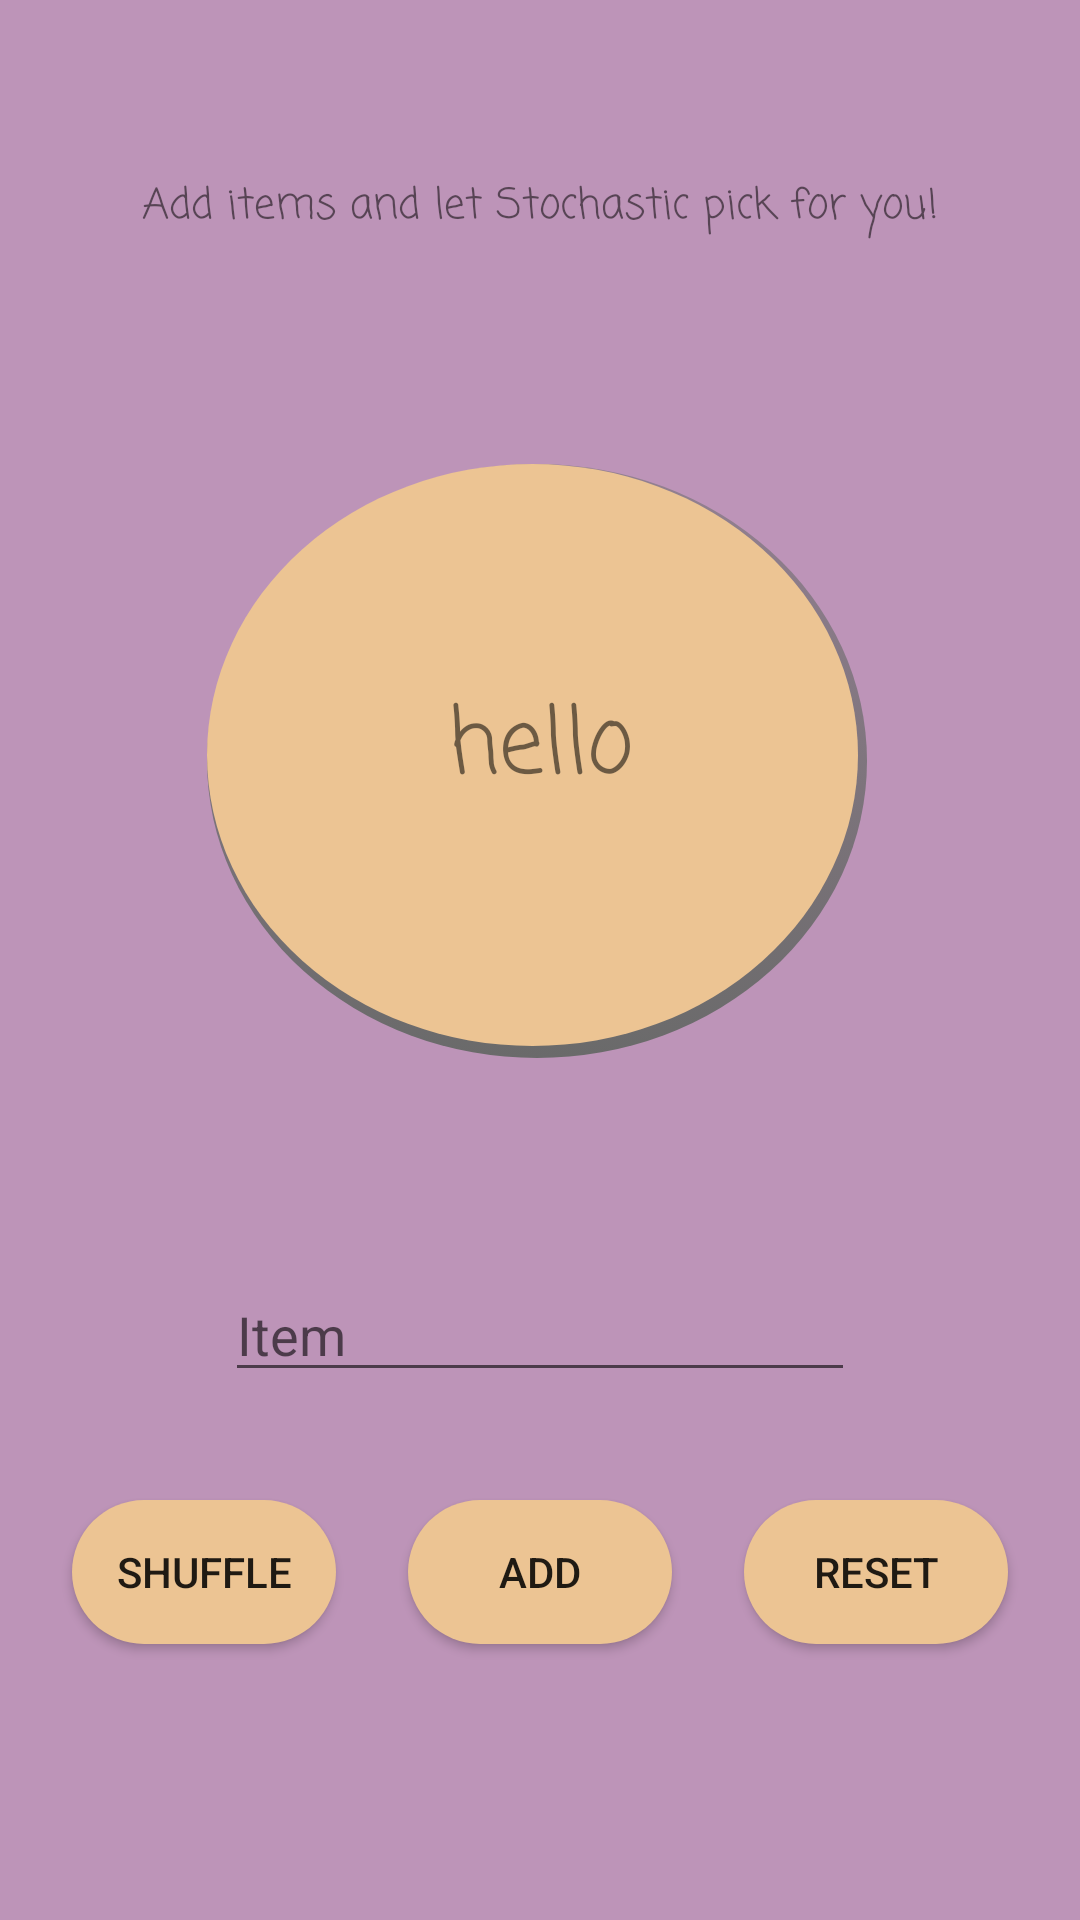

Reconstruct the res/layout file that produces this screen, plus the resources it refers to.
<!-- AndroidManifest.xml: application theme MorningTheme -->
<!-- res/layout/activity_pick_for_me.xml -->
<?xml version="1.0" encoding="utf-8"?>
<androidx.constraintlayout.widget.ConstraintLayout xmlns:android="http://schemas.android.com/apk/res/android"
    xmlns:app="http://schemas.android.com/apk/res-auto"
    xmlns:tools="http://schemas.android.com/tools"
    android:layout_width="match_parent"
    android:layout_height="match_parent"
    tools:context=".PickForMe">


    <TextView
        android:id="@+id/textView6"
        android:layout_width="wrap_content"
        android:layout_height="wrap_content"
        android:fontFamily="casual"
        android:text="Add items and let Stochastic pick for you!"
        app:layout_constraintBottom_toBottomOf="parent"
        app:layout_constraintEnd_toEndOf="parent"
        app:layout_constraintStart_toStartOf="parent"
        app:layout_constraintTop_toTopOf="parent"
        app:layout_constraintVertical_bias="0.094" />

    <EditText
        android:id="@+id/list_item"
        android:layout_width="wrap_content"
        android:layout_height="wrap_content"
        android:layout_marginTop="64dp"
        android:ems="10"

        android:hint="Item"
        android:inputType="textPersonName"
        app:layout_constraintBottom_toBottomOf="parent"
        app:layout_constraintEnd_toEndOf="parent"
        app:layout_constraintStart_toStartOf="parent"
        app:layout_constraintTop_toBottomOf="@+id/randomItem"
        app:layout_constraintVertical_bias="0.0" />

    <TextView
        android:id="@+id/randomItem"
        android:layout_width="242dp"
        android:layout_height="219dp"
        android:layout_marginTop="60dp"
        android:background="@drawable/circular_corners"
        android:ems="10"
        android:fontFamily="casual"
        android:gravity="center"
        android:text="hello"
        android:textSize="30sp"
        app:layout_constraintEnd_toEndOf="parent"
        app:layout_constraintStart_toStartOf="parent"
        app:layout_constraintTop_toBottomOf="@+id/textView6" />

    <Button
        android:id="@+id/button8"
        android:layout_width="wrap_content"
        android:layout_height="wrap_content"
        android:layout_marginTop="36dp"
        android:background="@drawable/rounded_corners"
        android:onClick="pickItem"
        android:text="Shuffle"
        app:layout_constraintBottom_toBottomOf="parent"
        app:layout_constraintEnd_toStartOf="@+id/addItem"
        app:layout_constraintHorizontal_bias="0.5"
        app:layout_constraintStart_toStartOf="parent"
        app:layout_constraintTop_toBottomOf="@+id/list_item"
        app:layout_constraintVertical_bias="0.0"
        tools:ignore="MissingConstraints" />

    <Button
        android:id="@+id/button7"
        android:layout_width="wrap_content"
        android:layout_height="wrap_content"
        android:layout_marginTop="36dp"
        android:background="@drawable/rounded_corners"
        android:onClick="emptyList"
        android:text="Reset"
        app:layout_constraintBottom_toBottomOf="parent"
        app:layout_constraintEnd_toEndOf="parent"
        app:layout_constraintHorizontal_bias="0.5"
        app:layout_constraintStart_toEndOf="@+id/addItem"
        app:layout_constraintTop_toBottomOf="@+id/list_item"
        app:layout_constraintVertical_bias="0.0"
        tools:ignore="MissingConstraints" />


    <Button
        android:id="@+id/addItem"
        android:layout_width="wrap_content"
        android:layout_height="wrap_content"
        android:layout_marginTop="36dp"
        android:background="@drawable/rounded_corners"
        android:onClick="saveItem"
        android:text="Add"
        app:layout_constraintBottom_toBottomOf="parent"
        app:layout_constraintEnd_toStartOf="@+id/button7"
        app:layout_constraintHorizontal_bias="0.5"
        app:layout_constraintStart_toEndOf="@+id/button8"
        app:layout_constraintTop_toBottomOf="@+id/list_item"
        app:layout_constraintVertical_bias="0.0" />

    <ListView
        android:id="@+id/listView"
        android:layout_width="325dp"
        android:layout_height="157dp"
        android:gravity="center_horizontal"
        android:textAlignment="center"
        app:layout_constraintBottom_toBottomOf="parent"
        app:layout_constraintEnd_toEndOf="parent"
        app:layout_constraintStart_toStartOf="parent"
        app:layout_constraintTop_toBottomOf="@+id/addItem" />

</androidx.constraintlayout.widget.ConstraintLayout>
<!-- resources referenced by this layout -->
<resources>
  <!-- drawable circular_corners (drawable) -->
  <selector xmlns:android="http://schemas.android.com/apk/res/android">
  <item>
      <layer-list>
          <item android:right="12dp" android:top="15dp" android:left="10dp" android:bottom="6dp">
              <shape android:shape="oval" android:alpha="0.5" >
                  <gradient
                      android:startColor="#6A6A6A"
                      android:endColor="#866E6E6E"
                      android:angle="90"
                      />
                  <corners android:radius="4dp"  />
                  <padding android:bottom="10dp" android:left="10dp"
                      android:right="10dp" android:top="10dp" />
              </shape>
          </item>
          
          <item android:right="5dp" android:top="5dp">
              <shape android:shape="oval">
                  <solid android:color="?colorAccent"/>
                      <size android:width="150dp" android:height="150dp"/>
  
              </shape>
          </item>
  
      </layer-list>
  </item>
  
  </selector>
  <!-- drawable rounded_corners (drawable) -->
  <?xml version="1.0" encoding="utf-8"?>
  <shape xmlns:android="http://schemas.android.com/apk/res/android">
      <corners android:radius="40dp" />
      <solid android:color="#B3B3B3" />
      <solid android:color="?colorAccent"/>
  
      </shape>
  <style name="MorningTheme" parent="Theme.AppCompat.Light.NoActionBar">
          
          <item name="colorPrimary">@color/colorPrimary</item>
          <item name="colorPrimaryDark">#DD5F4F</item>
          <item name="colorAccent">#ECC493</item>
          <item name="android:windowBackground">#BD94B8</item>
      </style>
  <color name="colorPrimary">#83719C</color>
</resources>
